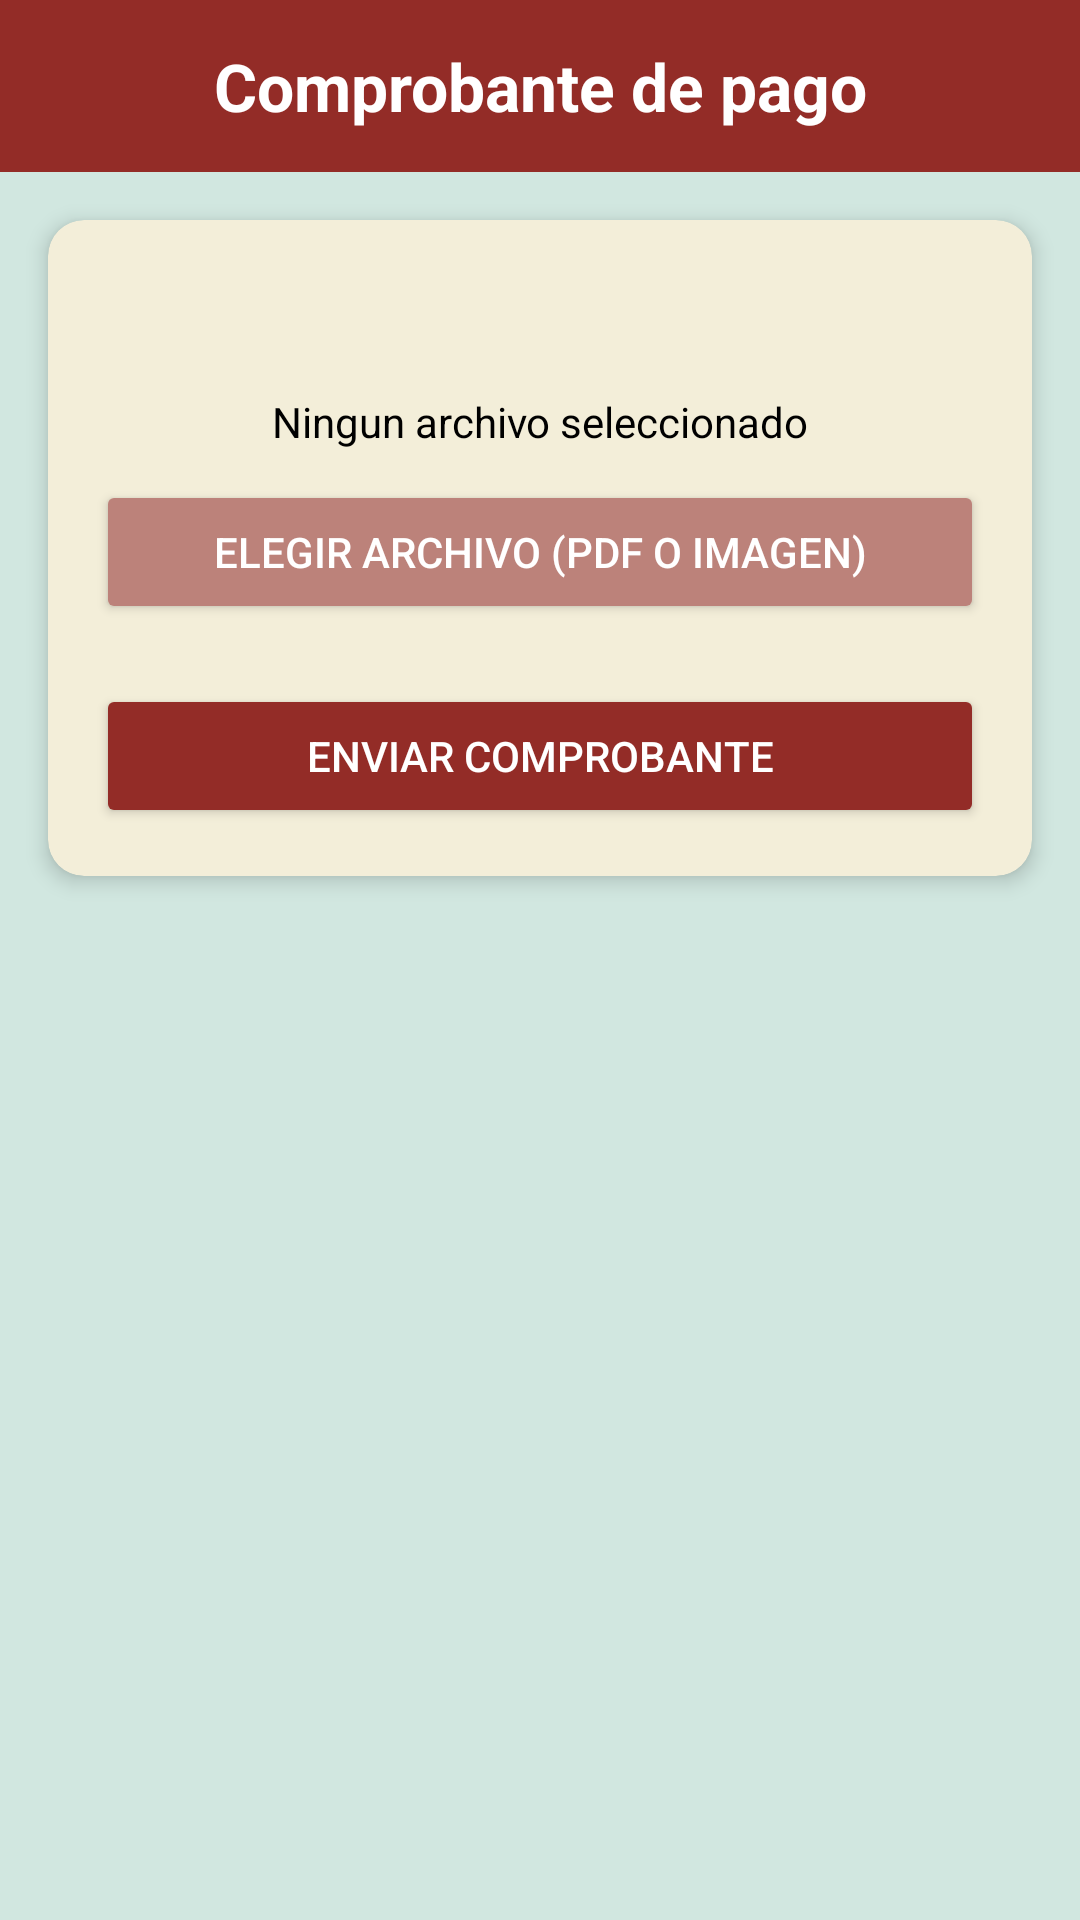

The Android layout XML behind this screen, and the referenced resources:
<!-- AndroidManifest.xml: application theme Theme.JNAB2025 -->
<!-- res/layout/fragment_cargar_comprobante.xml -->
<?xml version="1.0" encoding="utf-8"?>
<androidx.constraintlayout.widget.ConstraintLayout
    xmlns:android="http://schemas.android.com/apk/res/android"
    xmlns:app="http://schemas.android.com/apk/res-auto"
    xmlns:tools="http://schemas.android.com/tools"
    android:layout_width="match_parent"
    android:layout_height="match_parent"
    android:background="@color/mint_green">

    <TextView
        android:id="@+id/tvEncabezado"
        android:layout_width="0dp"
        android:layout_height="wrap_content"
        android:background="@color/dark_red"
        android:padding="14dp"
        android:text="Comprobante de pago"
        android:textAlignment="center"
        android:textColor="@color/white"
        android:textSize="22sp"
        android:textStyle="bold"
        app:layout_constraintEnd_toEndOf="parent"
        app:layout_constraintStart_toStartOf="parent"
        app:layout_constraintTop_toTopOf="parent" />

    <androidx.cardview.widget.CardView
        android:layout_width="0dp"
        android:layout_height="wrap_content"
        android:layout_margin="16dp"
        app:cardBackgroundColor="@color/cream"
        app:cardCornerRadius="12dp"
        app:cardElevation="4dp"
        app:layout_constraintEnd_toEndOf="parent"
        app:layout_constraintStart_toStartOf="parent"
        app:layout_constraintTop_toBottomOf="@id/tvEncabezado">

        <androidx.constraintlayout.widget.ConstraintLayout
            android:layout_width="match_parent"
            android:layout_height="wrap_content"
            android:padding="16dp">

            <TextView
                android:id="@+id/tvDetalle"
                android:layout_width="0dp"
                android:layout_height="wrap_content"
                android:textColor="@color/dark_red"
                android:textSize="16sp"
                app:layout_constraintEnd_toEndOf="parent"
                app:layout_constraintStart_toStartOf="parent"
                app:layout_constraintTop_toTopOf="parent"
                tools:text="Inscripcion de expositor por $25000" />

            <TextView
                android:id="@+id/tvArchivoSeleccionado"
                android:layout_width="0dp"
                android:layout_height="wrap_content"
                android:layout_marginTop="20dp"
                android:text="Ningun archivo seleccionado"
                android:textAlignment="center"
                android:textColor="@color/black"
                app:layout_constraintEnd_toEndOf="parent"
                app:layout_constraintStart_toStartOf="parent"
                app:layout_constraintTop_toBottomOf="@id/tvDetalle" />

            <Button
                android:id="@+id/btnSeleccionarArchivo"
                android:layout_width="0dp"
                android:layout_height="wrap_content"
                android:layout_marginTop="10dp"
                android:backgroundTint="@color/dusty_rose"
                android:text="Elegir archivo (PDF o imagen)"
                android:textColor="@color/white"
                app:layout_constraintEnd_toEndOf="parent"
                app:layout_constraintStart_toStartOf="parent"
                app:layout_constraintTop_toBottomOf="@id/tvArchivoSeleccionado" />

            <Button
                android:id="@+id/btnEnviarComprobante"
                android:layout_width="0dp"
                android:layout_height="wrap_content"
                android:layout_marginTop="20dp"
                android:backgroundTint="@color/dark_red"
                android:text="Enviar comprobante"
                android:textColor="@color/white"
                app:layout_constraintEnd_toEndOf="parent"
                app:layout_constraintStart_toStartOf="parent"
                app:layout_constraintTop_toBottomOf="@id/btnSeleccionarArchivo" />

        </androidx.constraintlayout.widget.ConstraintLayout>
    </androidx.cardview.widget.CardView>

</androidx.constraintlayout.widget.ConstraintLayout>
<!-- resources referenced by this layout -->
<resources>
  <color name="black">#FF000000</color>
  <color name="cream">#F3EED9</color>
  
      |
  <color name="dark_red">#932C27</color>
  <color name="dusty_rose">#BC827A</color>
  <color name="mint_green">#D1E7E0</color>
  <color name="white">#FFFFFFFF</color>
  <style name="Theme.JNAB2025" parent="Base.Theme.JNAB2025" />
  <style name="Base.Theme.JNAB2025" parent="Theme.Material3.DayNight.NoActionBar">
          
          
      </style>
</resources>
